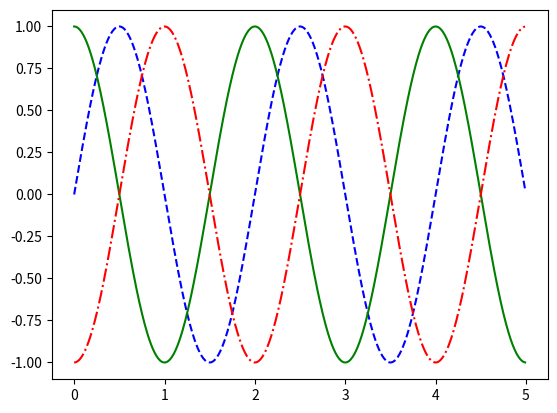

The matplotlib source for this figure:
import matplotlib.pyplot as plt 
import math 
import numpy as np 
t = np.arange(0,5,0.01) 
y1 = np.sin(math.pi*t) 
y2 = np.sin(math.pi*t+math.pi/2) 
y3 = np.sin(math.pi*t-math.pi/2) 
plt.plot(t,y1,'b--',t,y2,'g',t,y3,'r-.') 
plt.show() 
